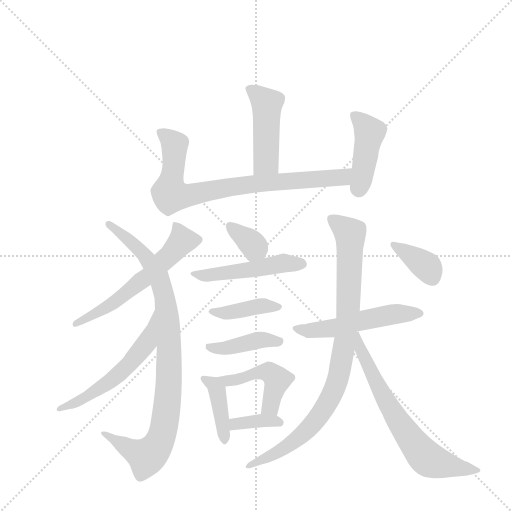
t = 0.00 s
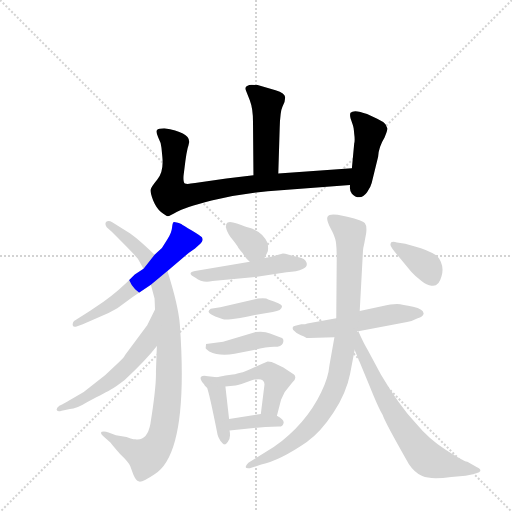
t = 2.33 s
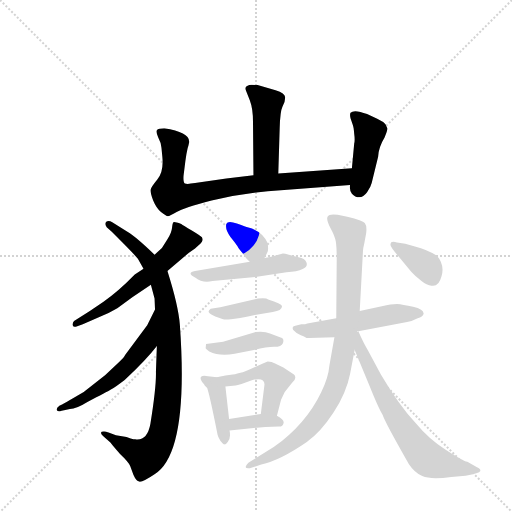
t = 4.67 s
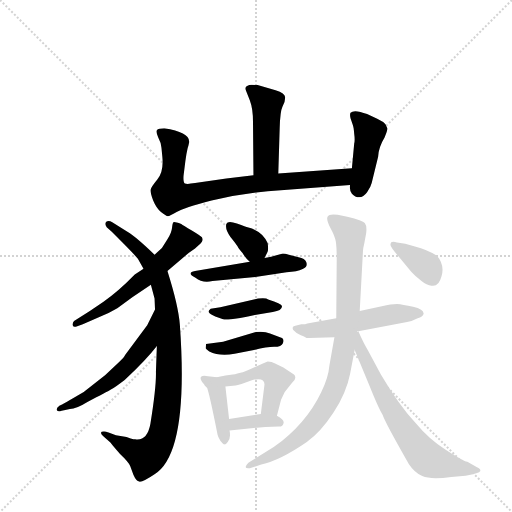
t = 7.00 s
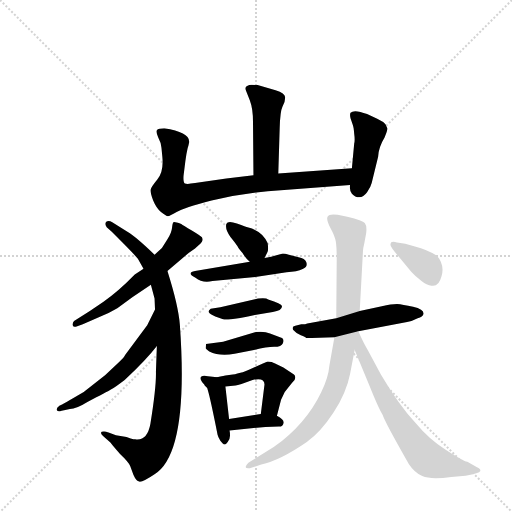
t = 9.33 s
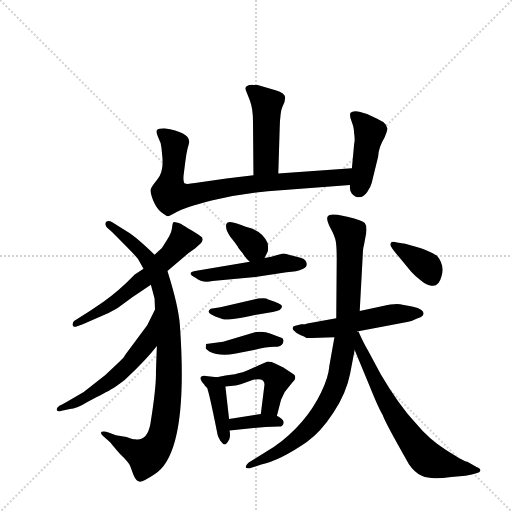
t = 11.67 s

The animated SVG that drew these frames (rendered in a browser with its animation timeline set to each time). Animation: 17 CSS @keyframes rules; one cycle of 11.67 s.

<svg version="1.1" viewBox="0 0 1024 1024" xmlns="http://www.w3.org/2000/svg">
  <g stroke="lightgray" stroke-dasharray="1,1" stroke-width="1" transform="scale(4, 4)">
    <line x1="0" y1="0" x2="256" y2="256"></line>
    <line x1="256" y1="0" x2="0" y2="256"></line>
    <line x1="128" y1="0" x2="128" y2="256"></line>
    <line x1="0" y1="128" x2="256" y2="128"></line>
  </g>
  <g transform="scale(0.92, -0.92) translate(60, -900)">
    <style type="text/css">
      
        @keyframes keyframes0 {
          from {
            stroke: blue;
            stroke-dashoffset: 459;
            stroke-width: 128;
          }
          60% {
            animation-timing-function: step-end;
            stroke: blue;
            stroke-dashoffset: 0;
            stroke-width: 128;
          }
          to {
            stroke: black;
            stroke-width: 1024;
          }
        }
        #make-me-a-hanzi-animation-0 {
          animation: keyframes0 0.62353515625s both;
          animation-delay: 0s;
          animation-timing-function: linear;
        }
      
        @keyframes keyframes1 {
          from {
            stroke: blue;
            stroke-dashoffset: 805;
            stroke-width: 128;
          }
          72% {
            animation-timing-function: step-end;
            stroke: blue;
            stroke-dashoffset: 0;
            stroke-width: 128;
          }
          to {
            stroke: black;
            stroke-width: 1024;
          }
        }
        #make-me-a-hanzi-animation-1 {
          animation: keyframes1 0.9051106770833334s both;
          animation-delay: 0.62353515625s;
          animation-timing-function: linear;
        }
      
        @keyframes keyframes2 {
          from {
            stroke: blue;
            stroke-dashoffset: 432;
            stroke-width: 128;
          }
          58% {
            animation-timing-function: step-end;
            stroke: blue;
            stroke-dashoffset: 0;
            stroke-width: 128;
          }
          to {
            stroke: black;
            stroke-width: 1024;
          }
        }
        #make-me-a-hanzi-animation-2 {
          animation: keyframes2 0.6015625s both;
          animation-delay: 1.5286458333333335s;
          animation-timing-function: linear;
        }
      
        @keyframes keyframes3 {
          from {
            stroke: blue;
            stroke-dashoffset: 590;
            stroke-width: 128;
          }
          66% {
            animation-timing-function: step-end;
            stroke: blue;
            stroke-dashoffset: 0;
            stroke-width: 128;
          }
          to {
            stroke: black;
            stroke-width: 1024;
          }
        }
        #make-me-a-hanzi-animation-3 {
          animation: keyframes3 0.7301432291666666s both;
          animation-delay: 2.1302083333333335s;
          animation-timing-function: linear;
        }
      
        @keyframes keyframes4 {
          from {
            stroke: blue;
            stroke-dashoffset: 921;
            stroke-width: 128;
          }
          75% {
            animation-timing-function: step-end;
            stroke: blue;
            stroke-dashoffset: 0;
            stroke-width: 128;
          }
          to {
            stroke: black;
            stroke-width: 1024;
          }
        }
        #make-me-a-hanzi-animation-4 {
          animation: keyframes4 0.99951171875s both;
          animation-delay: 2.8603515625s;
          animation-timing-function: linear;
        }
      
        @keyframes keyframes5 {
          from {
            stroke: blue;
            stroke-dashoffset: 555;
            stroke-width: 128;
          }
          64% {
            animation-timing-function: step-end;
            stroke: blue;
            stroke-dashoffset: 0;
            stroke-width: 128;
          }
          to {
            stroke: black;
            stroke-width: 1024;
          }
        }
        #make-me-a-hanzi-animation-5 {
          animation: keyframes5 0.70166015625s both;
          animation-delay: 3.85986328125s;
          animation-timing-function: linear;
        }
      
        @keyframes keyframes6 {
          from {
            stroke: blue;
            stroke-dashoffset: 346;
            stroke-width: 128;
          }
          53% {
            animation-timing-function: step-end;
            stroke: blue;
            stroke-dashoffset: 0;
            stroke-width: 128;
          }
          to {
            stroke: black;
            stroke-width: 1024;
          }
        }
        #make-me-a-hanzi-animation-6 {
          animation: keyframes6 0.5315755208333334s both;
          animation-delay: 4.5615234375s;
          animation-timing-function: linear;
        }
      
        @keyframes keyframes7 {
          from {
            stroke: blue;
            stroke-dashoffset: 481;
            stroke-width: 128;
          }
          61% {
            animation-timing-function: step-end;
            stroke: blue;
            stroke-dashoffset: 0;
            stroke-width: 128;
          }
          to {
            stroke: black;
            stroke-width: 1024;
          }
        }
        #make-me-a-hanzi-animation-7 {
          animation: keyframes7 0.6414388020833334s both;
          animation-delay: 5.093098958333333s;
          animation-timing-function: linear;
        }
      
        @keyframes keyframes8 {
          from {
            stroke: blue;
            stroke-dashoffset: 405;
            stroke-width: 128;
          }
          57% {
            animation-timing-function: step-end;
            stroke: blue;
            stroke-dashoffset: 0;
            stroke-width: 128;
          }
          to {
            stroke: black;
            stroke-width: 1024;
          }
        }
        #make-me-a-hanzi-animation-8 {
          animation: keyframes8 0.57958984375s both;
          animation-delay: 5.734537760416666s;
          animation-timing-function: linear;
        }
      
        @keyframes keyframes9 {
          from {
            stroke: blue;
            stroke-dashoffset: 409;
            stroke-width: 128;
          }
          57% {
            animation-timing-function: step-end;
            stroke: blue;
            stroke-dashoffset: 0;
            stroke-width: 128;
          }
          to {
            stroke: black;
            stroke-width: 1024;
          }
        }
        #make-me-a-hanzi-animation-9 {
          animation: keyframes9 0.5828450520833334s both;
          animation-delay: 6.314127604166666s;
          animation-timing-function: linear;
        }
      
        @keyframes keyframes10 {
          from {
            stroke: blue;
            stroke-dashoffset: 404;
            stroke-width: 128;
          }
          57% {
            animation-timing-function: step-end;
            stroke: blue;
            stroke-dashoffset: 0;
            stroke-width: 128;
          }
          to {
            stroke: black;
            stroke-width: 1024;
          }
        }
        #make-me-a-hanzi-animation-10 {
          animation: keyframes10 0.5787760416666666s both;
          animation-delay: 6.896972656249999s;
          animation-timing-function: linear;
        }
      
        @keyframes keyframes11 {
          from {
            stroke: blue;
            stroke-dashoffset: 466;
            stroke-width: 128;
          }
          60% {
            animation-timing-function: step-end;
            stroke: blue;
            stroke-dashoffset: 0;
            stroke-width: 128;
          }
          to {
            stroke: black;
            stroke-width: 1024;
          }
        }
        #make-me-a-hanzi-animation-11 {
          animation: keyframes11 0.6292317708333334s both;
          animation-delay: 7.475748697916666s;
          animation-timing-function: linear;
        }
      
        @keyframes keyframes12 {
          from {
            stroke: blue;
            stroke-dashoffset: 362;
            stroke-width: 128;
          }
          54% {
            animation-timing-function: step-end;
            stroke: blue;
            stroke-dashoffset: 0;
            stroke-width: 128;
          }
          to {
            stroke: black;
            stroke-width: 1024;
          }
        }
        #make-me-a-hanzi-animation-12 {
          animation: keyframes12 0.5445963541666666s both;
          animation-delay: 8.10498046875s;
          animation-timing-function: linear;
        }
      
        @keyframes keyframes13 {
          from {
            stroke: blue;
            stroke-dashoffset: 527;
            stroke-width: 128;
          }
          63% {
            animation-timing-function: step-end;
            stroke: blue;
            stroke-dashoffset: 0;
            stroke-width: 128;
          }
          to {
            stroke: black;
            stroke-width: 1024;
          }
        }
        #make-me-a-hanzi-animation-13 {
          animation: keyframes13 0.6788736979166666s both;
          animation-delay: 8.649576822916666s;
          animation-timing-function: linear;
        }
      
        @keyframes keyframes14 {
          from {
            stroke: blue;
            stroke-dashoffset: 906;
            stroke-width: 128;
          }
          75% {
            animation-timing-function: step-end;
            stroke: blue;
            stroke-dashoffset: 0;
            stroke-width: 128;
          }
          to {
            stroke: black;
            stroke-width: 1024;
          }
        }
        #make-me-a-hanzi-animation-14 {
          animation: keyframes14 0.9873046875s both;
          animation-delay: 9.328450520833332s;
          animation-timing-function: linear;
        }
      
        @keyframes keyframes15 {
          from {
            stroke: blue;
            stroke-dashoffset: 680;
            stroke-width: 128;
          }
          69% {
            animation-timing-function: step-end;
            stroke: blue;
            stroke-dashoffset: 0;
            stroke-width: 128;
          }
          to {
            stroke: black;
            stroke-width: 1024;
          }
        }
        #make-me-a-hanzi-animation-15 {
          animation: keyframes15 0.8033854166666666s both;
          animation-delay: 10.315755208333332s;
          animation-timing-function: linear;
        }
      
        @keyframes keyframes16 {
          from {
            stroke: blue;
            stroke-dashoffset: 366;
            stroke-width: 128;
          }
          54% {
            animation-timing-function: step-end;
            stroke: blue;
            stroke-dashoffset: 0;
            stroke-width: 128;
          }
          to {
            stroke: black;
            stroke-width: 1024;
          }
        }
        #make-me-a-hanzi-animation-16 {
          animation: keyframes16 0.5478515625s both;
          animation-delay: 11.119140624999998s;
          animation-timing-function: linear;
        }
      
    </style>
    
      <path d="M 545 523 L 548 621 Q 549 658 554 668 Q 560 678 560 688 Q 560 698 539 704 L 500 715 L 487 716 Q 482 716 477 713 Q 472 710 474 705 L 483 682 Q 490 664 490 635 L 491 519 C 491 489 544 493 545 523 Z" fill="lightgray"></path>
    
      <path d="M 705 534 L 545 523 L 491 519 L 432 512 L 364 502 Q 347 499 342 501 Q 338 503 339 518 L 343 550 Q 345 565 348 578 Q 352 591 351 593 Q 351 612 297 621 Q 284 621 281 617 Q 279 612 284 601 Q 290 590 291 579 L 293 558 Q 296 526 282 510 Q 268 493 267 487 Q 267 480 273 464 Q 280 447 290 439 Q 301 430 305 430 Q 309 430 324 439 Q 339 448 400 464 Q 461 479 522 484 L 701 498 C 731 500 735 536 705 534 Z" fill="lightgray"></path>
    
      <path d="M 738 482 Q 746 493 748 502 L 762 559 Q 763 580 776 601 Q 783 618 782 621 L 778 630 Q 773 636 760 642 L 738 652 Q 710 663 702 655 Q 700 651 702 643 L 707 628 Q 709 623 710 609 Q 712 595 710 588 L 705 534 L 701 498 Q 699 487 705 479 Q 712 471 721 471 Q 730 471 738 482 Z" fill="lightgray"></path>
    
      <path d="M 304 311 L 350 350 L 364 360 Q 380 373 380 377 Q 381 380 379 384 Q 377 387 357 399 Q 338 410 334 413 Q 320 418 317 417 Q 315 415 314 405 Q 313 394 304 380 L 292 361 L 276 346 L 252 316 L 233 303 Q 196 265 165 244 Q 135 223 101 202 Q 98 199 98 195 Q 97 187 108 191 L 120 195 L 161 213 Q 176 219 195 230 Q 228 255 268 281 L 304 311 Z" fill="lightgray"></path>
    
      <path d="M 276 251 L 277 227 L 281 148 L 279 93 Q 280 59 267 -21 Q 260 -59 234 -55 Q 231 -55 224 -53 L 215 -50 L 192 -46 L 176 -40 Q 170 -38 166 -38 Q 154 -38 164 -48 L 180 -62 Q 181 -64 201 -87 Q 219 -104 223 -113 L 230 -132 Q 236 -146 243 -147 Q 251 -148 276 -131 Q 351 -85 331 194 Q 328 235 304 311 L 276 346 Q 237 384 217 396 L 184 417 Q 176 422 171 418 Q 167 413 172 406 L 183 396 Q 236 343 240 337 L 252 316 L 268 281 L 276 251 Z" fill="lightgray"></path>
    
      <path d="M 277 227 L 260 193 L 212 128 Q 210 123 199 113 L 169 85 L 122 48 Q 76 21 69 18 Q 63 14 63 9 Q 64 4 74 7 L 92 11 Q 106 11 130 26 Q 173 48 181 53 Q 190 58 211 74 Q 259 119 281 148 C 300 172 290 254 277 227 Z" fill="lightgray"></path>
    
      <path d="M 515 339 L 521 351 Q 524 354 522 371 Q 511 398 478 406 Q 476 406 455 414 Q 435 421 432 413 Q 429 401 441 385 Q 454 369 456 365 Q 458 360 463 355 Q 468 350 471 344 Q 475 338 483 331 C 502 314 502 314 515 339 Z" fill="lightgray"></path>
    
      <path d="M 483 331 L 364 311 Q 344 307 365 296 Q 380 284 402 289 L 495 298 L 563 308 Q 586 309 598 315 Q 610 320 606 330 Q 603 339 589 341 L 568 346 Q 559 349 555 349 L 541 345 Q 531 341 515 339 L 483 331 Z" fill="lightgray"></path>
    
      <path d="M 494 215 L 533 222 Q 554 224 553 235 Q 552 240 523 249 Q 519 253 501 251 L 419 232 L 398 229 Q 392 224 394 221 Q 396 217 408 212 L 425 206 Q 429 205 442 206 Q 456 207 494 215 Z" fill="lightgray"></path>
    
      <path d="M 450 131 L 492 139 Q 520 146 536 146 Q 552 146 555 154 Q 558 162 553 165 L 527 175 Q 515 180 496 178 L 425 157 L 388 152 L 387 143 Q 388 141 395 136 Q 417 125 450 131 Z" fill="lightgray"></path>
    
      <path d="M 412 80 L 392 82 Q 382 85 377 81 Q 373 76 384 64 L 385 62 Q 391 58 392 51 Q 397 35 413 -45 Q 414 -50 419 -58 Q 425 -66 428 -66 Q 431 -67 435 -61 Q 440 -55 440 -47 Q 440 -40 439 -36 L 438 -11 L 430 60 C 428 78 428 78 412 80 Z" fill="lightgray"></path>
    
      <path d="M 542 -4 L 551 31 L 559 48 L 575 68 Q 582 74 582 79 Q 582 84 579 86 L 556 101 L 538 110 Q 531 114 522 114 Q 516 112 492 101 Q 468 90 465 90 L 456 88 Q 451 86 446 86 L 434 84 Q 427 83 412 80 C 383 74 400 57 430 60 L 452 62 Q 456 62 465 65 L 489 74 Q 515 80 515 64 L 507 0 C 503 -30 535 -33 542 -4 Z" fill="lightgray"></path>
    
      <path d="M 439 -36 L 517 -28 L 546 -27 Q 554 -28 556 -21 Q 560 -14 542 -4 C 529 4 529 4 507 0 L 438 -11 C 408 -16 409 -39 439 -36 Z" fill="lightgray"></path>
    
      <path d="M 612 165 L 667 167 L 719 180 L 825 200 Q 837 202 848 208 Q 859 211 861 218 Q 861 228 838 233 Q 815 238 803 239 Q 791 239 770 234 L 722 224 L 671 208 L 608 197 Q 605 195 595 195 L 582 192 Q 574 191 577 183 Q 585 174 594 171 Q 604 167 605 166 Q 606 165 612 165 Z" fill="lightgray"></path>
    
      <path d="M 667 167 L 656 105 Q 654 79 638 47 Q 605 -22 535 -72 L 480 -106 Q 475 -111 474 -115 Q 474 -119 483 -118 L 508 -110 Q 549 -101 607 -61 Q 637 -40 665 3 Q 693 46 701 87 L 711 139 L 722 224 L 729 353 Q 729 359 732 371 L 736 393 Q 738 409 733 415 Q 729 421 695 429 L 674 433 Q 656 436 652 429 Q 649 422 658 405 Q 668 387 670 375 Q 672 363 672 337 L 671 208 L 667 167 Z" fill="lightgray"></path>
    
      <path d="M 711 139 L 743 62 Q 763 12 772 -2 Q 776 -16 829 -109 Q 841 -127 858 -135 Q 876 -143 921 -137 L 952 -134 Q 983 -129 984 -124 Q 986 -119 976 -115 L 956 -104 Q 945 -101 908 -77 Q 872 -54 844 -20 Q 808 18 768 86 L 740 138 Q 730 155 719 180 C 717 185 721 175 716 179 C 698 203 699 167 711 139 Z" fill="lightgray"></path>
    
      <path d="M 789 369 Q 786 366 812 336 L 834 309 Q 842 300 855 290 Q 868 279 878 279 Q 894 276 900 300 Q 907 324 890 344 Q 869 357 842 364 L 821 370 L 803 373 Q 789 377 789 369 Z" fill="lightgray"></path>
    
    
      <clipPath id="make-me-a-hanzi-clip-0">
        <path d="M 545 523 L 548 621 Q 549 658 554 668 Q 560 678 560 688 Q 560 698 539 704 L 500 715 L 487 716 Q 482 716 477 713 Q 472 710 474 705 L 483 682 Q 490 664 490 635 L 491 519 C 491 489 544 493 545 523 Z"></path>
      </clipPath>
      <path clip-path="url(#make-me-a-hanzi-clip-0)" d="M 485 706 L 520 673 L 518 549 L 497 526" fill="none" id="make-me-a-hanzi-animation-0" stroke-dasharray="331 662" stroke-linecap="round"></path>
    
      <clipPath id="make-me-a-hanzi-clip-1">
        <path d="M 705 534 L 545 523 L 491 519 L 432 512 L 364 502 Q 347 499 342 501 Q 338 503 339 518 L 343 550 Q 345 565 348 578 Q 352 591 351 593 Q 351 612 297 621 Q 284 621 281 617 Q 279 612 284 601 Q 290 590 291 579 L 293 558 Q 296 526 282 510 Q 268 493 267 487 Q 267 480 273 464 Q 280 447 290 439 Q 301 430 305 430 Q 309 430 324 439 Q 339 448 400 464 Q 461 479 522 484 L 701 498 C 731 500 735 536 705 534 Z"></path>
      </clipPath>
      <path clip-path="url(#make-me-a-hanzi-clip-1)" d="M 286 614 L 319 587 L 308 481 L 322 474 L 486 500 L 677 513 L 698 529" fill="none" id="make-me-a-hanzi-animation-1" stroke-dasharray="677 1354" stroke-linecap="round"></path>
    
      <clipPath id="make-me-a-hanzi-clip-2">
        <path d="M 738 482 Q 746 493 748 502 L 762 559 Q 763 580 776 601 Q 783 618 782 621 L 778 630 Q 773 636 760 642 L 738 652 Q 710 663 702 655 Q 700 651 702 643 L 707 628 Q 709 623 710 609 Q 712 595 710 588 L 705 534 L 701 498 Q 699 487 705 479 Q 712 471 721 471 Q 730 471 738 482 Z"></path>
      </clipPath>
      <path clip-path="url(#make-me-a-hanzi-clip-2)" d="M 709 649 L 724 638 L 743 609 L 720 488" fill="none" id="make-me-a-hanzi-animation-2" stroke-dasharray="304 608" stroke-linecap="round"></path>
    
      <clipPath id="make-me-a-hanzi-clip-3">
        <path d="M 304 311 L 350 350 L 364 360 Q 380 373 380 377 Q 381 380 379 384 Q 377 387 357 399 Q 338 410 334 413 Q 320 418 317 417 Q 315 415 314 405 Q 313 394 304 380 L 292 361 L 276 346 L 252 316 L 233 303 Q 196 265 165 244 Q 135 223 101 202 Q 98 199 98 195 Q 97 187 108 191 L 120 195 L 161 213 Q 176 219 195 230 Q 228 255 268 281 L 304 311 Z"></path>
      </clipPath>
      <path clip-path="url(#make-me-a-hanzi-clip-3)" d="M 319 410 L 336 377 L 307 343 L 263 300 L 182 238 L 104 196" fill="none" id="make-me-a-hanzi-animation-3" stroke-dasharray="462 924" stroke-linecap="round"></path>
    
      <clipPath id="make-me-a-hanzi-clip-4">
        <path d="M 276 251 L 277 227 L 281 148 L 279 93 Q 280 59 267 -21 Q 260 -59 234 -55 Q 231 -55 224 -53 L 215 -50 L 192 -46 L 176 -40 Q 170 -38 166 -38 Q 154 -38 164 -48 L 180 -62 Q 181 -64 201 -87 Q 219 -104 223 -113 L 230 -132 Q 236 -146 243 -147 Q 251 -148 276 -131 Q 351 -85 331 194 Q 328 235 304 311 L 276 346 Q 237 384 217 396 L 184 417 Q 176 422 171 418 Q 167 413 172 406 L 183 396 Q 236 343 240 337 L 252 316 L 268 281 L 276 251 Z"></path>
      </clipPath>
      <path clip-path="url(#make-me-a-hanzi-clip-4)" d="M 177 412 L 246 354 L 283 303 L 299 246 L 309 130 L 298 -22 L 277 -76 L 259 -93 L 170 -44" fill="none" id="make-me-a-hanzi-animation-4" stroke-dasharray="793 1586" stroke-linecap="round"></path>
    
      <clipPath id="make-me-a-hanzi-clip-5">
        <path d="M 277 227 L 260 193 L 212 128 Q 210 123 199 113 L 169 85 L 122 48 Q 76 21 69 18 Q 63 14 63 9 Q 64 4 74 7 L 92 11 Q 106 11 130 26 Q 173 48 181 53 Q 190 58 211 74 Q 259 119 281 148 C 300 172 290 254 277 227 Z"></path>
      </clipPath>
      <path clip-path="url(#make-me-a-hanzi-clip-5)" d="M 271 209 L 274 203 L 260 156 L 206 93 L 135 40 L 69 11" fill="none" id="make-me-a-hanzi-animation-5" stroke-dasharray="427 854" stroke-linecap="round"></path>
    
      <clipPath id="make-me-a-hanzi-clip-6">
        <path d="M 515 339 L 521 351 Q 524 354 522 371 Q 511 398 478 406 Q 476 406 455 414 Q 435 421 432 413 Q 429 401 441 385 Q 454 369 456 365 Q 458 360 463 355 Q 468 350 471 344 Q 475 338 483 331 C 502 314 502 314 515 339 Z"></path>
      </clipPath>
      <path clip-path="url(#make-me-a-hanzi-clip-6)" d="M 440 407 L 490 367 L 486 341" fill="none" id="make-me-a-hanzi-animation-6" stroke-dasharray="218 436" stroke-linecap="round"></path>
    
      <clipPath id="make-me-a-hanzi-clip-7">
        <path d="M 483 331 L 364 311 Q 344 307 365 296 Q 380 284 402 289 L 495 298 L 563 308 Q 586 309 598 315 Q 610 320 606 330 Q 603 339 589 341 L 568 346 Q 559 349 555 349 L 541 345 Q 531 341 515 339 L 483 331 Z"></path>
      </clipPath>
      <path clip-path="url(#make-me-a-hanzi-clip-7)" d="M 373 304 L 394 301 L 557 328 L 596 326" fill="none" id="make-me-a-hanzi-animation-7" stroke-dasharray="353 706" stroke-linecap="round"></path>
    
      <clipPath id="make-me-a-hanzi-clip-8">
        <path d="M 494 215 L 533 222 Q 554 224 553 235 Q 552 240 523 249 Q 519 253 501 251 L 419 232 L 398 229 Q 392 224 394 221 Q 396 217 408 212 L 425 206 Q 429 205 442 206 Q 456 207 494 215 Z"></path>
      </clipPath>
      <path clip-path="url(#make-me-a-hanzi-clip-8)" d="M 400 223 L 436 220 L 509 235 L 547 233" fill="none" id="make-me-a-hanzi-animation-8" stroke-dasharray="277 554" stroke-linecap="round"></path>
    
      <clipPath id="make-me-a-hanzi-clip-9">
        <path d="M 450 131 L 492 139 Q 520 146 536 146 Q 552 146 555 154 Q 558 162 553 165 L 527 175 Q 515 180 496 178 L 425 157 L 388 152 L 387 143 Q 388 141 395 136 Q 417 125 450 131 Z"></path>
      </clipPath>
      <path clip-path="url(#make-me-a-hanzi-clip-9)" d="M 395 147 L 427 142 L 505 161 L 545 158" fill="none" id="make-me-a-hanzi-animation-9" stroke-dasharray="281 562" stroke-linecap="round"></path>
    
      <clipPath id="make-me-a-hanzi-clip-10">
        <path d="M 412 80 L 392 82 Q 382 85 377 81 Q 373 76 384 64 L 385 62 Q 391 58 392 51 Q 397 35 413 -45 Q 414 -50 419 -58 Q 425 -66 428 -66 Q 431 -67 435 -61 Q 440 -55 440 -47 Q 440 -40 439 -36 L 438 -11 L 430 60 C 428 78 428 78 412 80 Z"></path>
      </clipPath>
      <path clip-path="url(#make-me-a-hanzi-clip-10)" d="M 385 77 L 413 51 L 427 -58" fill="none" id="make-me-a-hanzi-animation-10" stroke-dasharray="276 552" stroke-linecap="round"></path>
    
      <clipPath id="make-me-a-hanzi-clip-11">
        <path d="M 542 -4 L 551 31 L 559 48 L 575 68 Q 582 74 582 79 Q 582 84 579 86 L 556 101 L 538 110 Q 531 114 522 114 Q 516 112 492 101 Q 468 90 465 90 L 456 88 Q 451 86 446 86 L 434 84 Q 427 83 412 80 C 383 74 400 57 430 60 L 452 62 Q 456 62 465 65 L 489 74 Q 515 80 515 64 L 507 0 C 503 -30 535 -33 542 -4 Z"></path>
      </clipPath>
      <path clip-path="url(#make-me-a-hanzi-clip-11)" d="M 419 77 L 445 73 L 487 88 L 526 90 L 543 75 L 526 15 L 514 6" fill="none" id="make-me-a-hanzi-animation-11" stroke-dasharray="338 676" stroke-linecap="round"></path>
    
      <clipPath id="make-me-a-hanzi-clip-12">
        <path d="M 439 -36 L 517 -28 L 546 -27 Q 554 -28 556 -21 Q 560 -14 542 -4 C 529 4 529 4 507 0 L 438 -11 C 408 -16 409 -39 439 -36 Z"></path>
      </clipPath>
      <path clip-path="url(#make-me-a-hanzi-clip-12)" d="M 446 -29 L 451 -22 L 502 -14 L 548 -19" fill="none" id="make-me-a-hanzi-animation-12" stroke-dasharray="234 468" stroke-linecap="round"></path>
    
      <clipPath id="make-me-a-hanzi-clip-13">
        <path d="M 612 165 L 667 167 L 719 180 L 825 200 Q 837 202 848 208 Q 859 211 861 218 Q 861 228 838 233 Q 815 238 803 239 Q 791 239 770 234 L 722 224 L 671 208 L 608 197 Q 605 195 595 195 L 582 192 Q 574 191 577 183 Q 585 174 594 171 Q 604 167 605 166 Q 606 165 612 165 Z"></path>
      </clipPath>
      <path clip-path="url(#make-me-a-hanzi-clip-13)" d="M 586 184 L 646 184 L 792 216 L 853 219" fill="none" id="make-me-a-hanzi-animation-13" stroke-dasharray="399 798" stroke-linecap="round"></path>
    
      <clipPath id="make-me-a-hanzi-clip-14">
        <path d="M 667 167 L 656 105 Q 654 79 638 47 Q 605 -22 535 -72 L 480 -106 Q 475 -111 474 -115 Q 474 -119 483 -118 L 508 -110 Q 549 -101 607 -61 Q 637 -40 665 3 Q 693 46 701 87 L 711 139 L 722 224 L 729 353 Q 729 359 732 371 L 736 393 Q 738 409 733 415 Q 729 421 695 429 L 674 433 Q 656 436 652 429 Q 649 422 658 405 Q 668 387 670 375 Q 672 363 672 337 L 671 208 L 667 167 Z"></path>
      </clipPath>
      <path clip-path="url(#make-me-a-hanzi-clip-14)" d="M 660 424 L 697 397 L 702 382 L 696 206 L 674 73 L 643 8 L 600 -42 L 561 -73 L 480 -112" fill="none" id="make-me-a-hanzi-animation-14" stroke-dasharray="778 1556" stroke-linecap="round"></path>
    
      <clipPath id="make-me-a-hanzi-clip-15">
        <path d="M 711 139 L 743 62 Q 763 12 772 -2 Q 776 -16 829 -109 Q 841 -127 858 -135 Q 876 -143 921 -137 L 952 -134 Q 983 -129 984 -124 Q 986 -119 976 -115 L 956 -104 Q 945 -101 908 -77 Q 872 -54 844 -20 Q 808 18 768 86 L 740 138 Q 730 155 719 180 C 717 185 721 175 716 179 C 698 203 699 167 711 139 Z"></path>
      </clipPath>
      <path clip-path="url(#make-me-a-hanzi-clip-15)" d="M 720 172 L 722 144 L 762 59 L 807 -18 L 853 -81 L 874 -100 L 891 -106 L 959 -122 L 978 -121" fill="none" id="make-me-a-hanzi-animation-15" stroke-dasharray="552 1104" stroke-linecap="round"></path>
    
      <clipPath id="make-me-a-hanzi-clip-16">
        <path d="M 789 369 Q 786 366 812 336 L 834 309 Q 842 300 855 290 Q 868 279 878 279 Q 894 276 900 300 Q 907 324 890 344 Q 869 357 842 364 L 821 370 L 803 373 Q 789 377 789 369 Z"></path>
      </clipPath>
      <path clip-path="url(#make-me-a-hanzi-clip-16)" d="M 797 368 L 868 320 L 880 299" fill="none" id="make-me-a-hanzi-animation-16" stroke-dasharray="238 476" stroke-linecap="round"></path>
    
  </g>
</svg>
